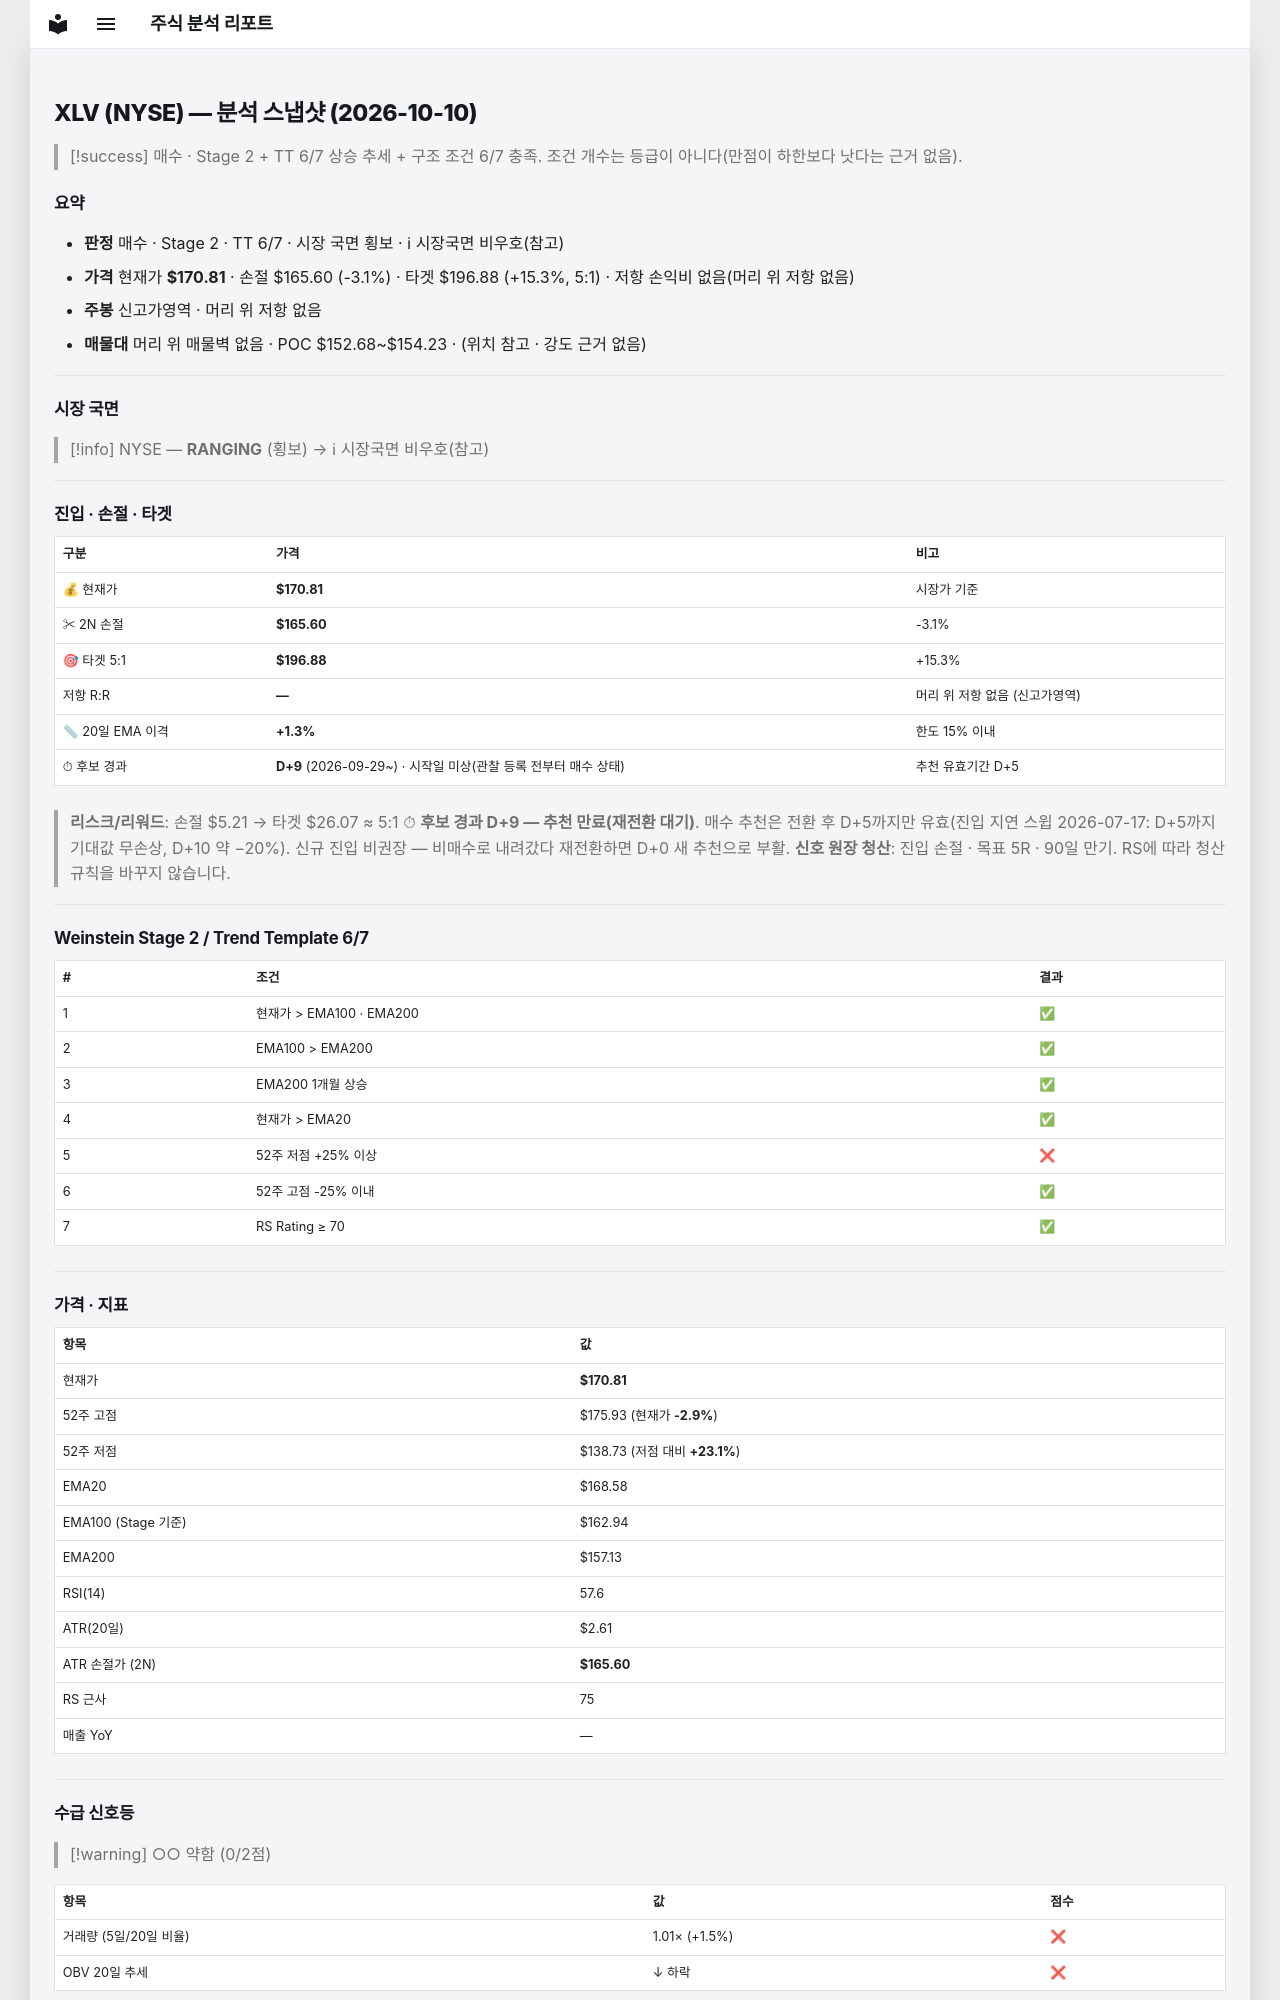

repository: soloandco/stock-reports · page: snapshots/XLV-2026-10-10/index.html · generator: mkdocs

---
type: analysis-snapshot
title: XLV 분석 스냅샷
ticker: XLV
market: NYSE
created: 2026-10-10
updated: 2026-10-10
bar-date: 2026-10-09
verdict: 매수관찰
sma50-gap-pct: 1.3
candidate-days: 9
candidate-since: 2026-09-29
candidate-start-unknown: true
weekly-position: 신고가영역
stage: 2
trend-template-score: 6
tt-max: 7
ma-set: ema-20-100-200
price: 170.80999755859375
stop-price: 165.59519015863046
market-regime: RANGING
supply-demand-score: 0/2
supply-demand-label: 약함
status: tracking
tags:
  - stock-agent
  - watchlist
  - XLV
  - analysis
related:
  - "[[analysis-template]]"
---

# XLV (NYSE) — 분석 스냅샷 (2026-10-10)

> [!success] 매수 · Stage 2 + TT 6/7
> 상승 추세 + 구조 조건 6/7 충족. 조건 개수는 등급이 아니다(만점이 하한보다 낫다는 근거 없음).

## 요약

- **판정** 매수 · Stage 2 · TT 6/7 · 시장 국면 횡보 · ℹ 시장국면 비우호(참고)
- **가격** 현재가 **$170.81** · 손절 $165.60 (-3.1%) · 타겟 $196.88 (+15.3%, 5:1) · 저항 손익비 없음(머리 위 저항 없음)
- **주봉** 신고가영역 · 머리 위 저항 없음
- **매물대** 머리 위 매물벽 없음 · POC $152.68~$154.23 · (위치 참고 · 강도 근거 없음)

---

## 시장 국면

> [!info] NYSE — **RANGING** (횡보) → ℹ 시장국면 비우호(참고)

---

## 진입 · 손절 · 타겟

| 구분 | 가격 | 비고 |
|------|------|------|
| 💰 현재가 | **$170.81** | 시장가 기준 |
| ✂ 2N 손절 | **$165.60** | -3.1% |
| 🎯 타겟 5:1 | **$196.88** | +15.3% |
| 저항 R:R | **—** | 머리 위 저항 없음 (신고가영역) |
| 📏 20일 EMA 이격 | **+1.3%** | 한도 15% 이내 |
| ⏱ 후보 경과 | **D+9** (2026-09-29~) · 시작일 미상(관찰 등록 전부터 매수 상태) | 추천 유효기간 D+5 |

> **리스크/리워드**: 손절 $5.21 → 타겟 $26.07 ≈ 5:1
> ⏱ **후보 경과 D+9 — 추천 만료(재전환 대기)**. 매수 추천은 전환 후 D+5까지만 유효(진입 지연 스윕 2026-07-17: D+5까지 기대값 무손상, D+10 약 −20%). 신규 진입 비권장 — 비매수로 내려갔다 재전환하면 D+0 새 추천으로 부활.
> **신호 원장 청산**: 진입 손절 · 목표 5R · 90일 만기. RS에 따라 청산 규칙을 바꾸지 않습니다.

---

## Weinstein Stage 2 / Trend Template 6/7

| # | 조건 | 결과 |
|---|------|------|
| 1 | 현재가 > EMA100 · EMA200 | ✅ |
| 2 | EMA100 > EMA200 | ✅ |
| 3 | EMA200 1개월 상승 | ✅ |
| 4 | 현재가 > EMA20 | ✅ |
| 5 | 52주 저점 +25% 이상 | ❌ |
| 6 | 52주 고점 -25% 이내 | ✅ |
| 7 | RS Rating ≥ 70 | ✅ |

---

## 가격 · 지표

| 항목 | 값 |
|------|---|
| 현재가 | **$170.81** |
| 52주 고점 | $175.93 (현재가 **-2.9%**) |
| 52주 저점 | $138.73 (저점 대비 **+23.1%**) |
| EMA20 | $168.58 |
| EMA100 (Stage 기준) | $162.94 |
| EMA200 | $157.13 |
| RSI(14) | 57.6 |
| ATR(20일) | $2.61 |
| ATR 손절가 (2N) | **$165.60** |
| RS 근사 | 75 |
| 매출 YoY | — |

---
## 수급 신호등

> [!warning] ○○ 약함 (0/2점)

| 항목 | 값 | 점수 |
|------|------|------|
| 거래량 (5일/20일 비율) | 1.01× (+1.5%) | ❌ |
| OBV 20일 추세 | ↓ 하락 | ❌ |

> **판독법**: 거래량이 20일 평균보다 20% 이상 많고 OBV(온밸런스볼륨)가 상승 중이면 매집 수급이 강한 것으로 판단합니다.

---
